Run: headless pygame with SDL's dummy video driver; simulated clock (each Clock.tick advances the game by its frame time, no real sleeping); random seed 0; keys injected as events and as key.get_pressed() state; mouse plan: one left click at the window centre at the start of phase 2, then a move to the lower-right quarter at the start of phase 3.
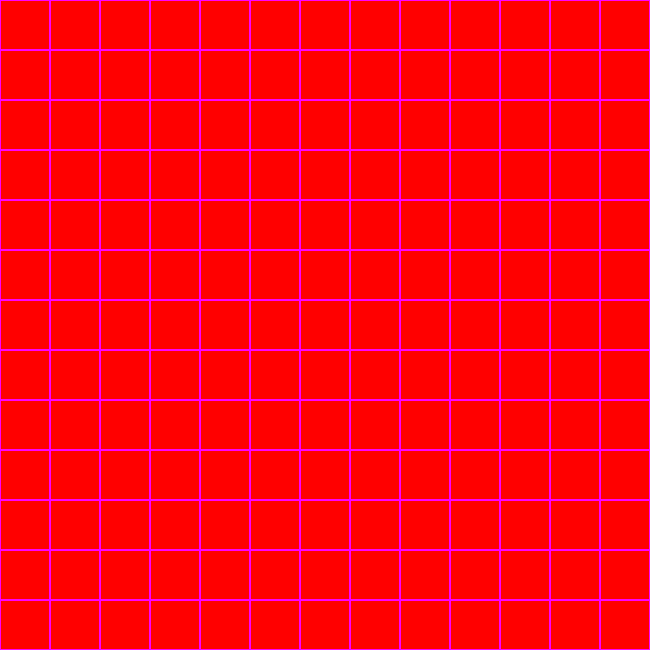
Frame 1 of 4 · flips 1–60 · no input
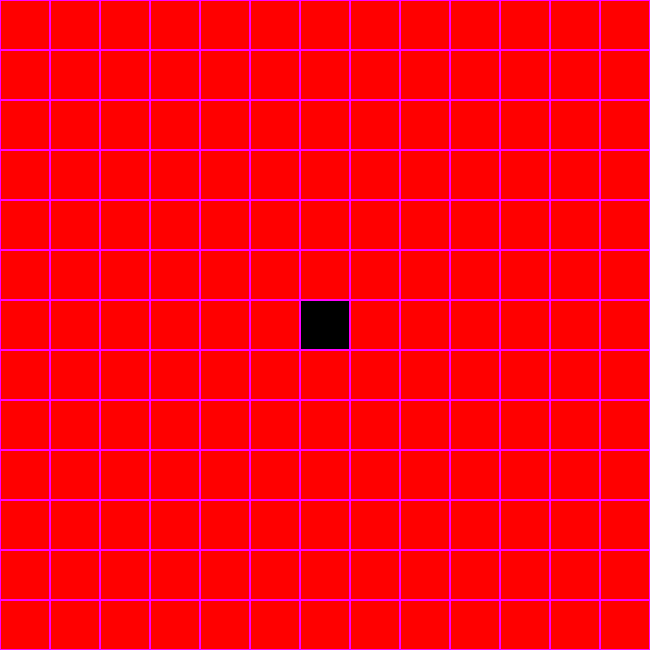
Frame 2 of 4 · flips 61–180 · clicked the window centre · tapped SPACE, RETURN · held RIGHT (→), D
Frame 3 of 4 · flips 181–300 · moved the mouse to the lower-right quarter · held DOWN (↓), S · screen unchanged from frame 2, image omitted
Frame 4 of 4 · flips 301–420 · held LEFT (←), A, UP (↑), W · screen unchanged from frame 3, image omitted

The pygame program that drew these frames:

import pygame

red=(255,0,0)
black=(0,0,0)
white=(255,255,255)
purple = (255,0,255)

unit=50
screen=pygame.display.set_mode((13*50,13*50))
done=False
clock=pygame.time.Clock()

grid=[] # where pieces are stored as integer values, blank spots are False
mode = 1 # determines player 

for i in range(13):
    grid.append([])
    for m in range(13):
        grid[i].append(False)

pygame.init()
while not done:
    screen.fill(red)
    for e in pygame.event.get():
        if e.type==pygame.QUIT:
            done=True
        elif e.type==pygame.KEYDOWN:
            if e.key==pygame.K_b: #black player
                mode = 1
            if e.key==pygame.K_w: #white player
                mode = 2
            if e.key==pygame.K_r: #reset
                for i in range(13):
                    grid.append([])
                    for m in range(13):
                        grid[i][m] = False
						
        elif e.type == pygame.MOUSEBUTTONDOWN:
            pos = pygame.mouse.get_pos()
            grid[int(pos[0]/unit)][int(pos[1]/unit)] = mode
    for i in range(len(grid)):
        for m in range(len(grid[i])):
            if grid[i][m] == 1:
                pygame.draw.rect(screen,black,[i*unit,m*unit,unit,unit],0)
            elif grid[i][m] == 2:
                pygame.draw.rect(screen,white,[i*unit,m*unit,unit,unit],0)
            pygame.draw.rect(screen,purple,[i*unit,m*unit,unit,unit],1)
    pygame.display.flip()
    clock.tick(300)
pygame.quit()
